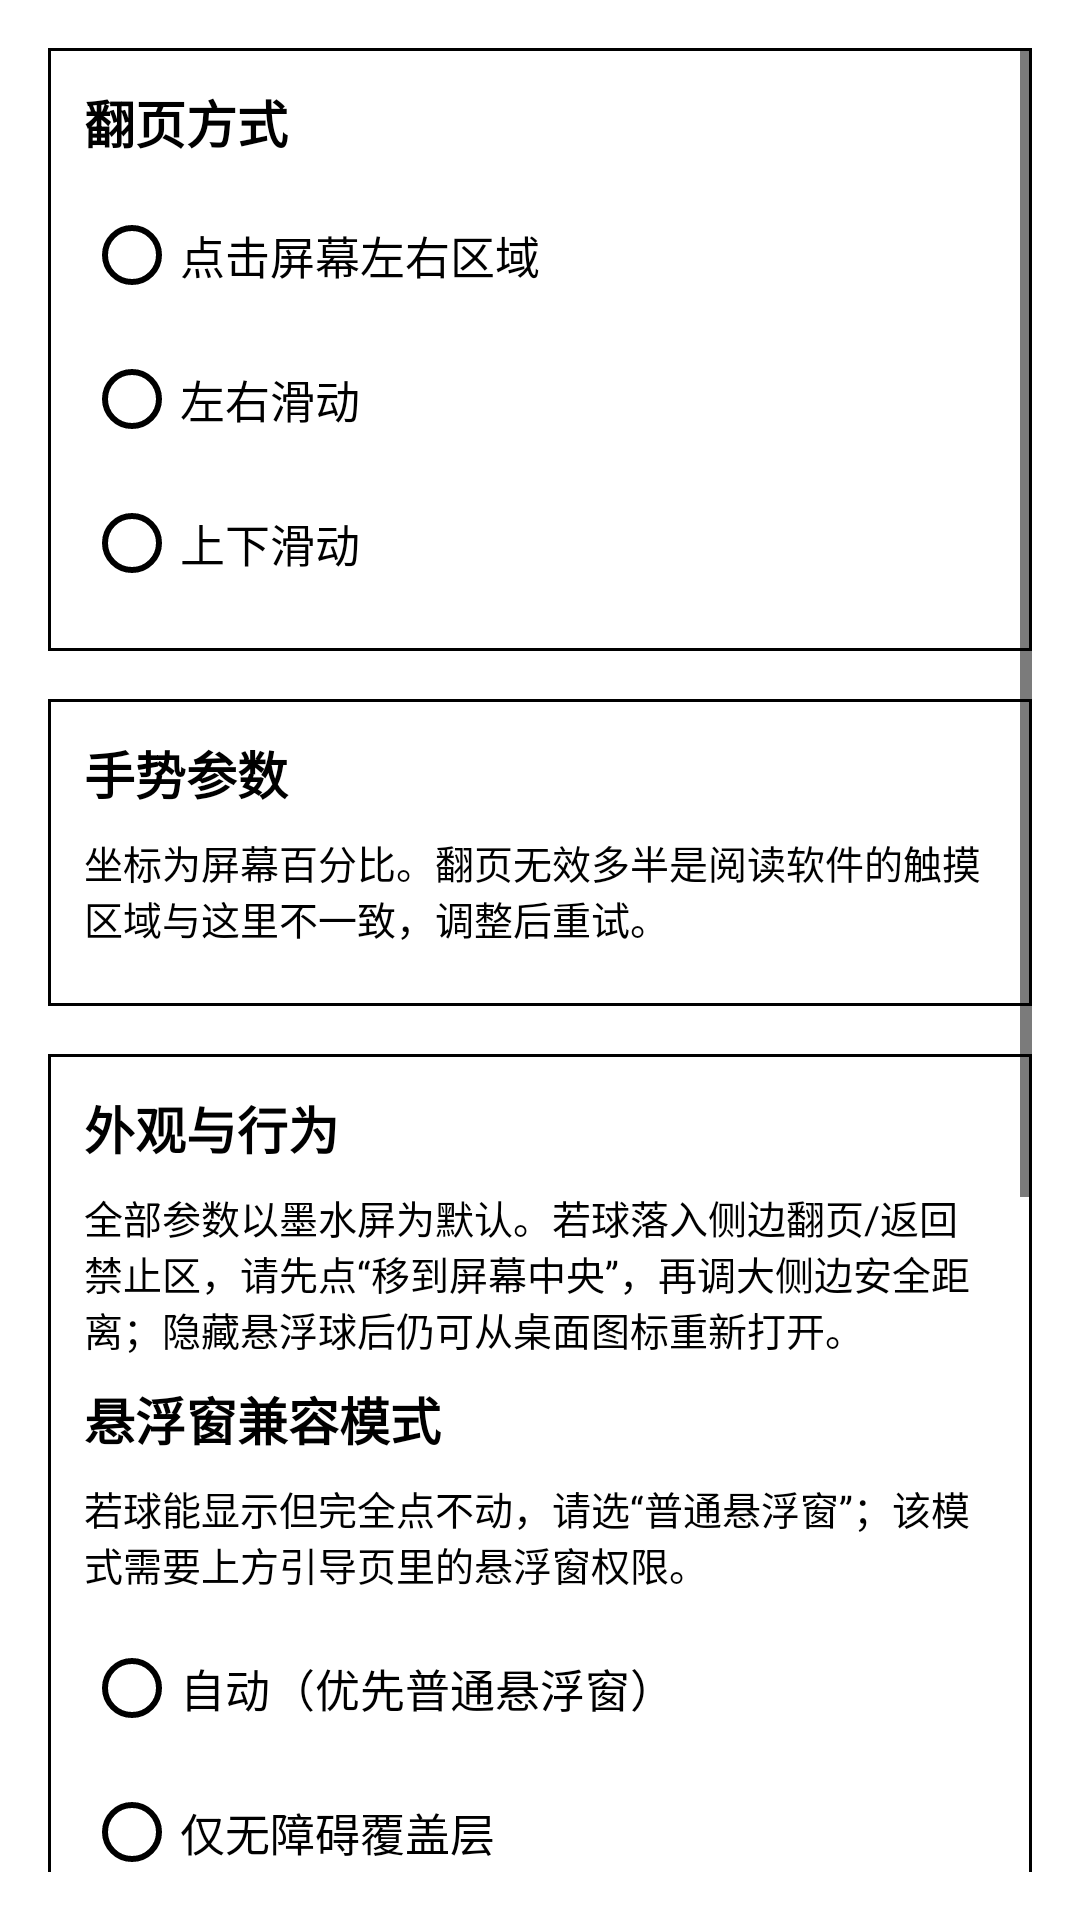

Android layout source for this screen:
<!-- AndroidManifest.xml: application theme InkTheme -->
<!-- res/layout/activity_settings.xml -->
<?xml version="1.0" encoding="utf-8"?>
<ScrollView xmlns:android="http://schemas.android.com/apk/res/android"
    android:layout_width="match_parent"
    android:layout_height="match_parent"
    android:background="@color/ink_white"
    android:padding="@dimen/gap_large">

    <LinearLayout
        android:layout_width="match_parent"
        android:layout_height="wrap_content"
        android:orientation="vertical">

        <LinearLayout style="@style/InkCard">

            <TextView
                style="@style/InkSection"
                android:text="@string/section_page_turn" />

            <LinearLayout
                android:id="@+id/page_turn_switch_container"
                android:layout_width="match_parent"
                android:layout_height="wrap_content"
                android:orientation="vertical" />

            <RadioGroup
                android:id="@+id/page_turn_group"
                android:layout_width="match_parent"
                android:layout_height="wrap_content"
                android:orientation="vertical">

                <RadioButton
                    android:id="@+id/mode_tap"
                    style="@style/InkRadio"
                    android:text="@string/mode_tap" />

                <RadioButton
                    android:id="@+id/mode_swipe_horizontal"
                    style="@style/InkRadio"
                    android:text="@string/mode_swipe_horizontal" />

                <RadioButton
                    android:id="@+id/mode_swipe_vertical"
                    style="@style/InkRadio"
                    android:text="@string/mode_swipe_vertical" />

            </RadioGroup>

        </LinearLayout>

        <LinearLayout style="@style/InkCard">

            <TextView
                style="@style/InkSection"
                android:text="@string/section_gesture" />

            <TextView
                style="@style/InkHint"
                android:text="@string/gesture_hint" />

            <LinearLayout
                android:id="@+id/gesture_slider_container"
                android:layout_width="match_parent"
                android:layout_height="wrap_content"
                android:orientation="vertical" />

        </LinearLayout>

        <LinearLayout style="@style/InkCard">

            <TextView
                style="@style/InkSection"
                android:text="@string/section_appearance" />

            <TextView
                style="@style/InkHint"
                android:text="@string/appearance_hint" />

            <TextView
                style="@style/InkSection"
                android:text="@string/overlay_mode_title" />

            <TextView
                style="@style/InkHint"
                android:text="@string/overlay_mode_hint" />

            <RadioGroup
                android:id="@+id/overlay_mode_group"
                android:layout_width="match_parent"
                android:layout_height="wrap_content"
                android:orientation="vertical">

                <RadioButton
                    android:id="@+id/overlay_mode_auto"
                    style="@style/InkRadio"
                    android:text="@string/overlay_mode_auto" />

                <RadioButton
                    android:id="@+id/overlay_mode_accessibility"
                    style="@style/InkRadio"
                    android:text="@string/overlay_mode_accessibility" />

                <RadioButton
                    android:id="@+id/overlay_mode_application"
                    style="@style/InkRadio"
                    android:text="@string/overlay_mode_application" />

            </RadioGroup>

            <TextView
                style="@style/InkHint"
                android:text="@string/overlay_strict_hint" />

            <LinearLayout
                android:id="@+id/overlay_mode_switch_container"
                android:layout_width="match_parent"
                android:layout_height="wrap_content"
                android:orientation="vertical" />

            <LinearLayout
                android:id="@+id/appearance_slider_container"
                android:layout_width="match_parent"
                android:layout_height="wrap_content"
                android:orientation="vertical" />

            <Button
                android:id="@+id/center_float_ball"
                style="@style/InkButton"
                android:layout_marginBottom="@dimen/gap"
                android:text="@string/center_float_ball" />

            <LinearLayout
                android:id="@+id/switch_container"
                android:layout_width="match_parent"
                android:layout_height="wrap_content"
                android:orientation="vertical" />

        </LinearLayout>

        <LinearLayout style="@style/InkCard">

            <TextView
                style="@style/InkSection"
                android:text="@string/section_shortcut" />

            <TextView
                style="@style/InkHint"
                android:text="@string/shortcut_hint" />

            <LinearLayout
                android:id="@+id/shortcut_container"
                android:layout_width="match_parent"
                android:layout_height="wrap_content"
                android:orientation="vertical" />

            <Button
                android:id="@+id/add_shortcut"
                style="@style/InkButton"
                android:text="@string/add_shortcut" />

        </LinearLayout>

    </LinearLayout>

</ScrollView>
<!-- resources referenced by this layout -->
<resources>
  <color name="ink_white">#FFFFFFFF</color>
  <dimen name="gap">8dp</dimen>
  <dimen name="gap_large">16dp</dimen>
  <string name="add_shortcut">添加应用</string>
  <string name="appearance_hint">全部参数以墨水屏为默认。若球落入侧边翻页/返回禁止区，请先点“移到屏幕中央”，再调大侧边安全距离；隐藏悬浮球后仍可从桌面图标重新打开。</string>
  <string name="center_float_ball">将悬浮球移到屏幕中央</string>
  <string name="gesture_hint">坐标为屏幕百分比。翻页无效多半是阅读软件的触摸区域与这里不一致，调整后重试。</string>
  <string name="mode_swipe_horizontal">左右滑动</string>
  <string name="mode_swipe_vertical">上下滑动</string>
  <string name="mode_tap">点击屏幕左右区域</string>
  <string name="overlay_mode_accessibility">仅无障碍覆盖层</string>
  <string name="overlay_mode_application">普通悬浮窗（电纸书兼容）</string>
  <string name="overlay_mode_auto">自动（优先普通悬浮窗）</string>
  <string name="overlay_mode_hint">若球能显示但完全点不动，请选“普通悬浮窗”；该模式需要上方引导页里的悬浮窗权限。</string>
  <string name="overlay_mode_title">悬浮窗兼容模式</string>
  <string name="overlay_strict_hint">仅在已选“普通悬浮窗”且已授权时生效。打开后普通悬浮窗建不起来就让球不出现——球消失说明是系统拒绝这类窗口，不是手势问题。球没了可从桌面图标回到这里关掉。</string>
  <string name="section_appearance">外观与行为</string>
  <string name="section_gesture">手势参数</string>
  <string name="section_page_turn">翻页方式</string>
  <string name="section_shortcut">常用应用</string>
  <string name="shortcut_hint">按添加顺序显示在菜单中。达到上限后添加按钮会置灰。</string>
  <style name="InkHint">
          <item name="android:layout_width">match_parent</item>
          <item name="android:layout_height">wrap_content</item>
          <item name="android:textSize">@dimen/text_hint</item>
          <item name="android:textColor">@color/ink_black</item>
          <item name="android:paddingBottom">@dimen/gap</item>
      </style>
  <style name="InkRadio">
          <item name="android:layout_width">match_parent</item>
          <item name="android:layout_height">wrap_content</item>
          <item name="android:minHeight">@dimen/row_min_height</item>
          <item name="android:textSize">@dimen/text_body</item>
          <item name="android:textColor">@color/ink_black</item>
      </style>
  <style name="InkSection">
          <item name="android:layout_width">match_parent</item>
          <item name="android:layout_height">wrap_content</item>
          <item name="android:textSize">@dimen/text_section</item>
          <item name="android:textStyle">bold</item>
          <item name="android:textColor">@color/ink_black</item>
          <item name="android:paddingBottom">@dimen/gap</item>
      </style>
  <dimen name="row_min_height">48dp</dimen>
  <dimen name="text_body">15sp</dimen>
  <!-- drawable bg_card (drawable) -->
  <?xml version="1.0" encoding="utf-8"?>
  <shape xmlns:android="http://schemas.android.com/apk/res/android"
      android:shape="rectangle">
      <solid android:color="@color/ink_white" />
      <stroke
          android:width="@dimen/stroke_normal"
          android:color="@color/ink_black" />
  </shape>
  <dimen name="card_padding">12dp</dimen>
  <dimen name="text_hint">13sp</dimen>
  <color name="ink_black">#FF000000</color>
  <dimen name="text_section">17sp</dimen>
  <color name="ink_press">#33000000</color>
  <style name="InkActionBar" parent="@android:style/Widget.Material.Light.ActionBar.Solid">
          <item name="android:background">@drawable/bg_action_bar</item>
          <item name="android:titleTextStyle">@style/InkActionBarTitle</item>
          <item name="android:elevation">0dp</item>
      </style>
  <dimen name="stroke_pressed">3dp</dimen>
  <dimen name="stroke_normal">1dp</dimen>
  <color name="ink_gray">#FF808080</color>
  <!-- drawable bg_action_bar (drawable) -->
  <?xml version="1.0" encoding="utf-8"?>
  <layer-list xmlns:android="http://schemas.android.com/apk/res/android">
      <item android:drawable="@color/ink_black" />
      <item android:bottom="@dimen/stroke_normal">
          <color android:color="@color/ink_white" />
      </item>
  </layer-list>
  <style name="InkActionBarTitle" parent="@android:style/TextAppearance.Material.Widget.ActionBar.Title">
          <item name="android:textColor">@color/ink_black</item>
      </style>
</resources>
